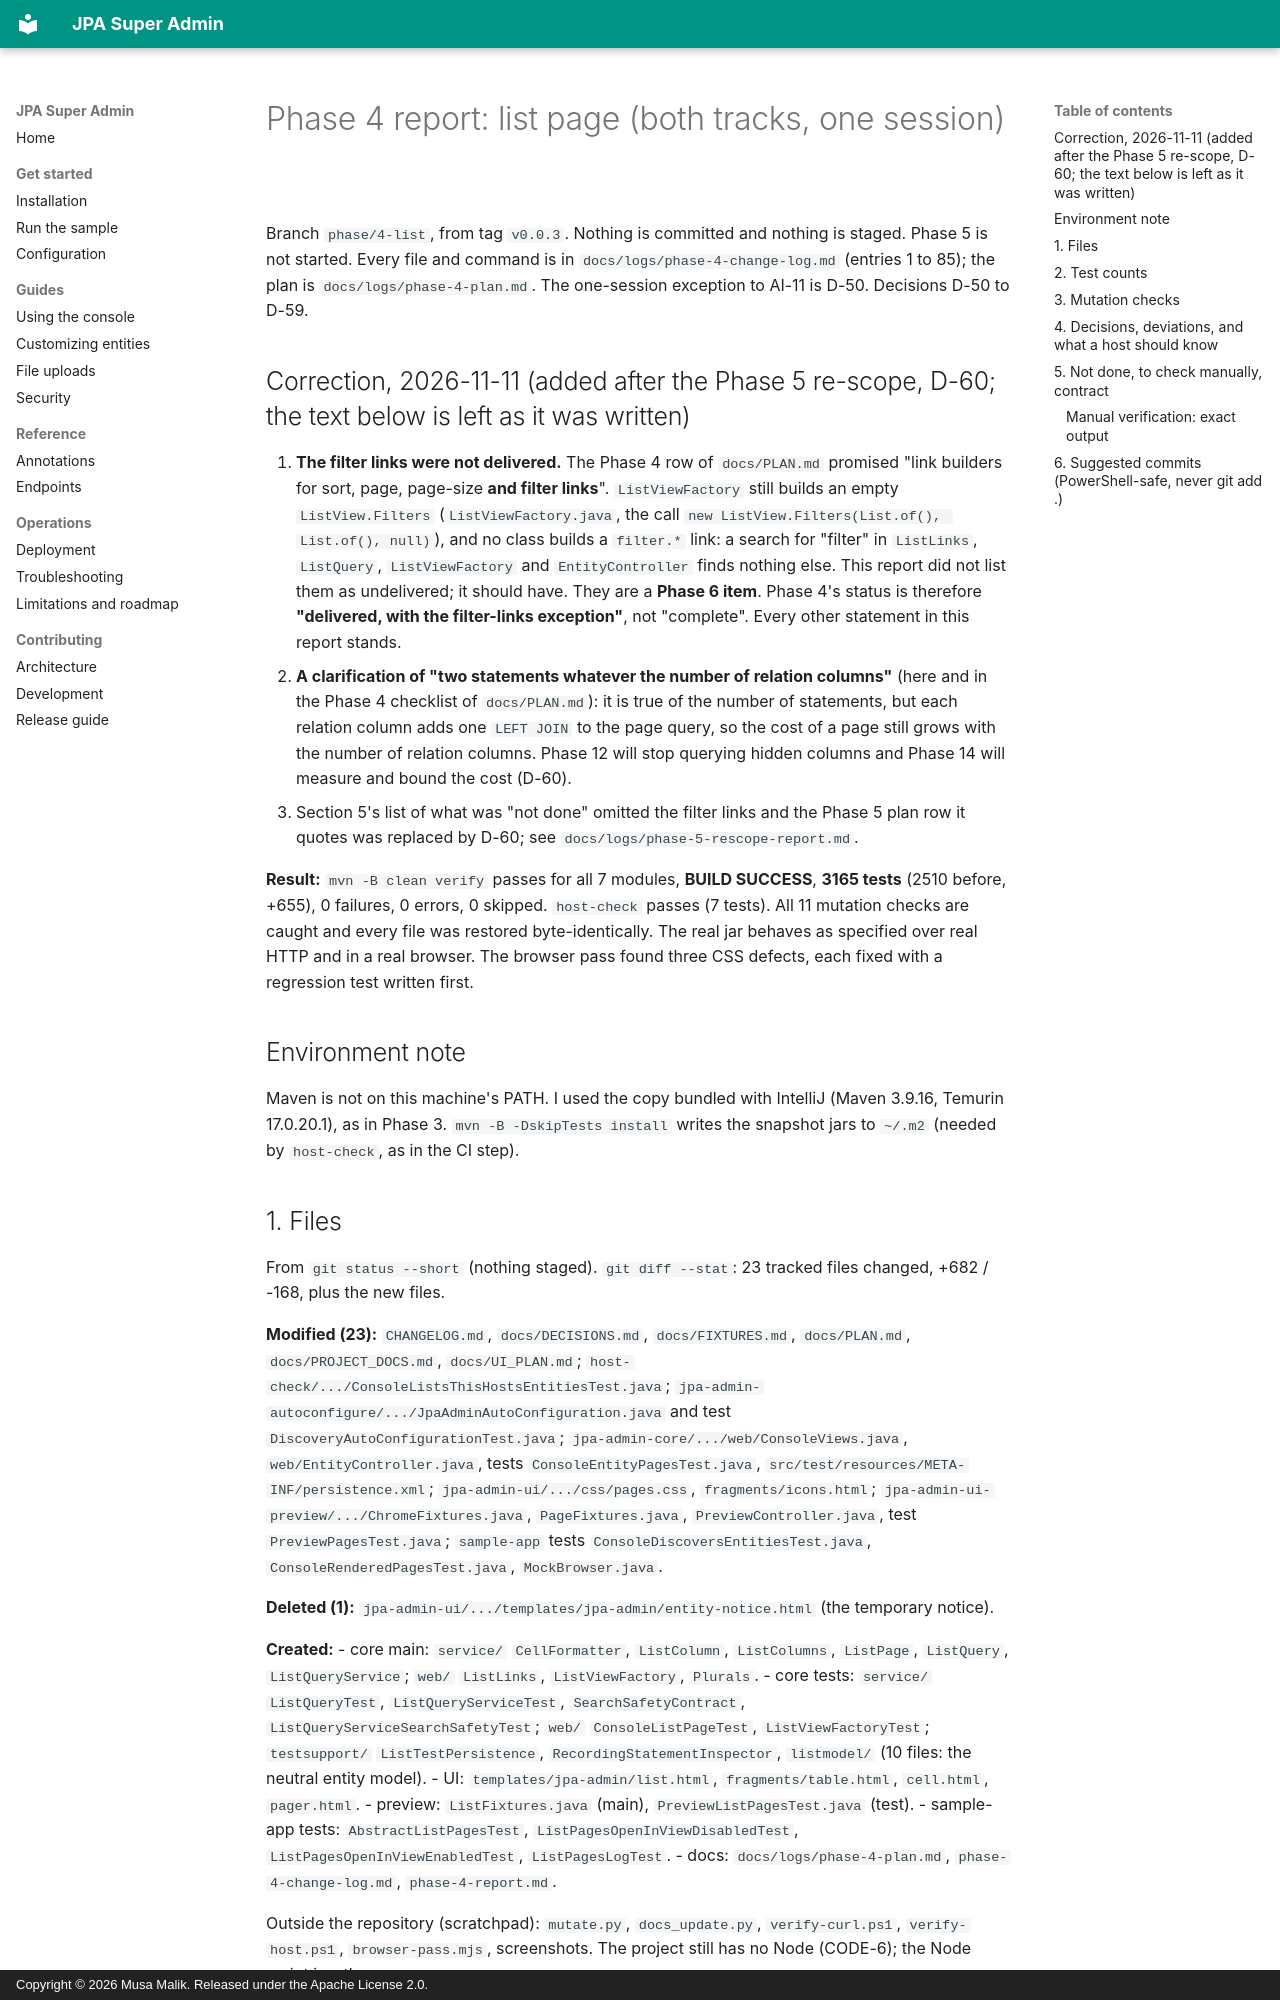

repository: mdmusahub/JPA-SUPER-ADMIN · page: logs/phase-4-report/index.html · generator: mkdocs · copyright: Copyright © 2026 Musa Malik. Released under the Apache License 2.0.

# Phase 4 report: list page (both tracks, one session)

Branch `phase/4-list`, from tag `v0.0.3`. Nothing is committed and nothing is staged. Phase 5 is not started. Every
file and command is in `docs/logs/phase-4-change-log.md` (entries 1 to 85); the plan is `docs/logs/phase-4-plan.md`.
The one-session exception to AI-11 is D-50. Decisions D-50 to D-59.

## Correction, 2026-11-11 (added after the Phase 5 re-scope, D-60; the text below is left as it was written)

1. **The filter links were not delivered.** The Phase 4 row of `docs/PLAN.md` promised "link builders for sort, page, page-size
   **and filter links**". `ListViewFactory` still builds an empty `ListView.Filters` (`ListViewFactory.java`, the call
   `new ListView.Filters(List.of(), List.of(), null)`), and no class builds a `filter.*` link: a search for "filter" in
   `ListLinks`, `ListQuery`, `ListViewFactory` and `EntityController` finds nothing else. This report did not list them as
   undelivered; it should have. They are a **Phase 6 item**. Phase 4's status is therefore **"delivered, with the
   filter-links exception"**, not "complete". Every other statement in this report stands.
2. **A clarification of "two statements whatever the number of relation columns"** (here and in the Phase 4 checklist of
   `docs/PLAN.md`): it is true of the number of statements, but each relation column adds one `LEFT JOIN` to the page query, so the
   cost of a page still grows with the number of relation columns. Phase 12 will stop querying hidden columns and Phase 14 will
   measure and bound the cost (D-60).
3. Section 5's list of what was "not done" omitted the filter links and the Phase 5 plan row it quotes was replaced by D-60; see
   `docs/logs/phase-5-rescope-report.md`.

**Result:** `mvn -B clean verify` passes for all 7 modules, **BUILD SUCCESS**, **3165 tests** (2510 before, +655),
0 failures, 0 errors, 0 skipped. `host-check` passes (7 tests). All 11 mutation checks are caught and every file was
restored byte-identically. The real jar behaves as specified over real HTTP and in a real browser. The browser pass found
three CSS defects, each fixed with a regression test written first.

## Environment note

Maven is not on this machine's PATH. I used the copy bundled with IntelliJ (Maven 3.9.16, Temurin 17.0.20.1), as in
Phase 3. `mvn -B -DskipTests install` writes the snapshot jars to `~/.m2` (needed by `host-check`, as in the CI step).

## 1. Files

From `git status --short` (nothing staged). `git diff --stat`: 23 tracked files changed, +682 / -168, plus the new files.

**Modified (23):** `CHANGELOG.md`, `docs/DECISIONS.md`, `docs/FIXTURES.md`, `docs/PLAN.md`, `docs/PROJECT_DOCS.md`,
`docs/UI_PLAN.md`; `host-check/.../ConsoleListsThisHostsEntitiesTest.java`; `jpa-admin-autoconfigure/.../JpaAdminAutoConfiguration.java`
and test `DiscoveryAutoConfigurationTest.java`; `jpa-admin-core/.../web/ConsoleViews.java`, `web/EntityController.java`, tests
`ConsoleEntityPagesTest.java`, `src/test/resources/META-INF/persistence.xml`; `jpa-admin-ui/.../css/pages.css`,
`fragments/icons.html`; `jpa-admin-ui-preview/.../ChromeFixtures.java`, `PageFixtures.java`, `PreviewController.java`, test
`PreviewPagesTest.java`; `sample-app` tests `ConsoleDiscoversEntitiesTest.java`, `ConsoleRenderedPagesTest.java`, `MockBrowser.java`.

**Deleted (1):** `jpa-admin-ui/.../templates/jpa-admin/entity-notice.html` (the temporary notice).

**Created:**
- core main: `service/` `CellFormatter`, `ListColumn`, `ListColumns`, `ListPage`, `ListQuery`, `ListQueryService`; `web/` `ListLinks`,
  `ListViewFactory`, `Plurals`.
- core tests: `service/` `ListQueryTest`, `ListQueryServiceTest`, `SearchSafetyContract`, `ListQueryServiceSearchSafetyTest`;
  `web/` `ConsoleListPageTest`, `ListViewFactoryTest`; `testsupport/` `ListTestPersistence`, `RecordingStatementInspector`,
  `listmodel/` (10 files: the neutral entity model).
- UI: `templates/jpa-admin/list.html`, `fragments/table.html`, `cell.html`, `pager.html`.
- preview: `ListFixtures.java` (main), `PreviewListPagesTest.java` (test).
- sample-app tests: `AbstractListPagesTest`, `ListPagesOpenInViewDisabledTest`, `ListPagesOpenInViewEnabledTest`, `ListPagesLogTest`.
- docs: `docs/logs/phase-4-plan.md`, `phase-4-change-log.md`, `phase-4-report.md`.

Outside the repository (scratchpad): `mutate.py`, `docs_update.py`, `verify-curl.ps1`, `verify-host.ps1`, `browser-pass.mjs`,
screenshots. The project still has no Node (CODE-6); the Node script is a throwaway.
